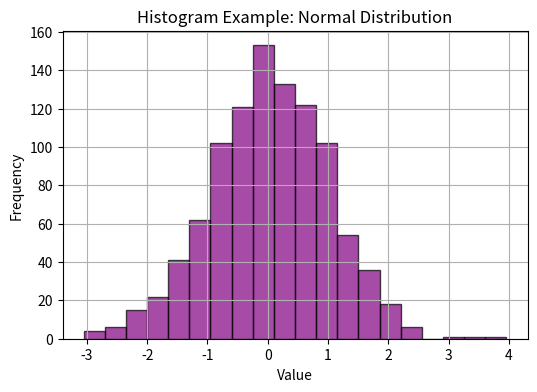

The script that saved this image:
import matplotlib.pyplot as plt
import numpy as np

# 构造示例数据：假设样本服从正态分布，均值为 0，标准差为 1，共 1000 个数据点
np.random.seed(1)
data = np.random.normal(0, 1, 1000)

plt.figure(figsize=(6, 4))
plt.hist(data, bins=20, color='purple', alpha=0.7, edgecolor='black')
plt.xlabel('Value')
plt.ylabel('Frequency')
plt.title('Histogram Example: Normal Distribution')
plt.grid(True)
plt.show()


# 使用 np.random.normal 生成 1000 个服从均值 0、标准差 1 的正态分布数据点。
# 通过调整 bins 数量，可以控制每个区间的宽度，从而观察分布的形状（是否集中、是否有长尾等）。
# 该示例能快速展示数据在各区间的频次分布情况，判断数据的集中趋势、离散程度以及是否存在偏态。